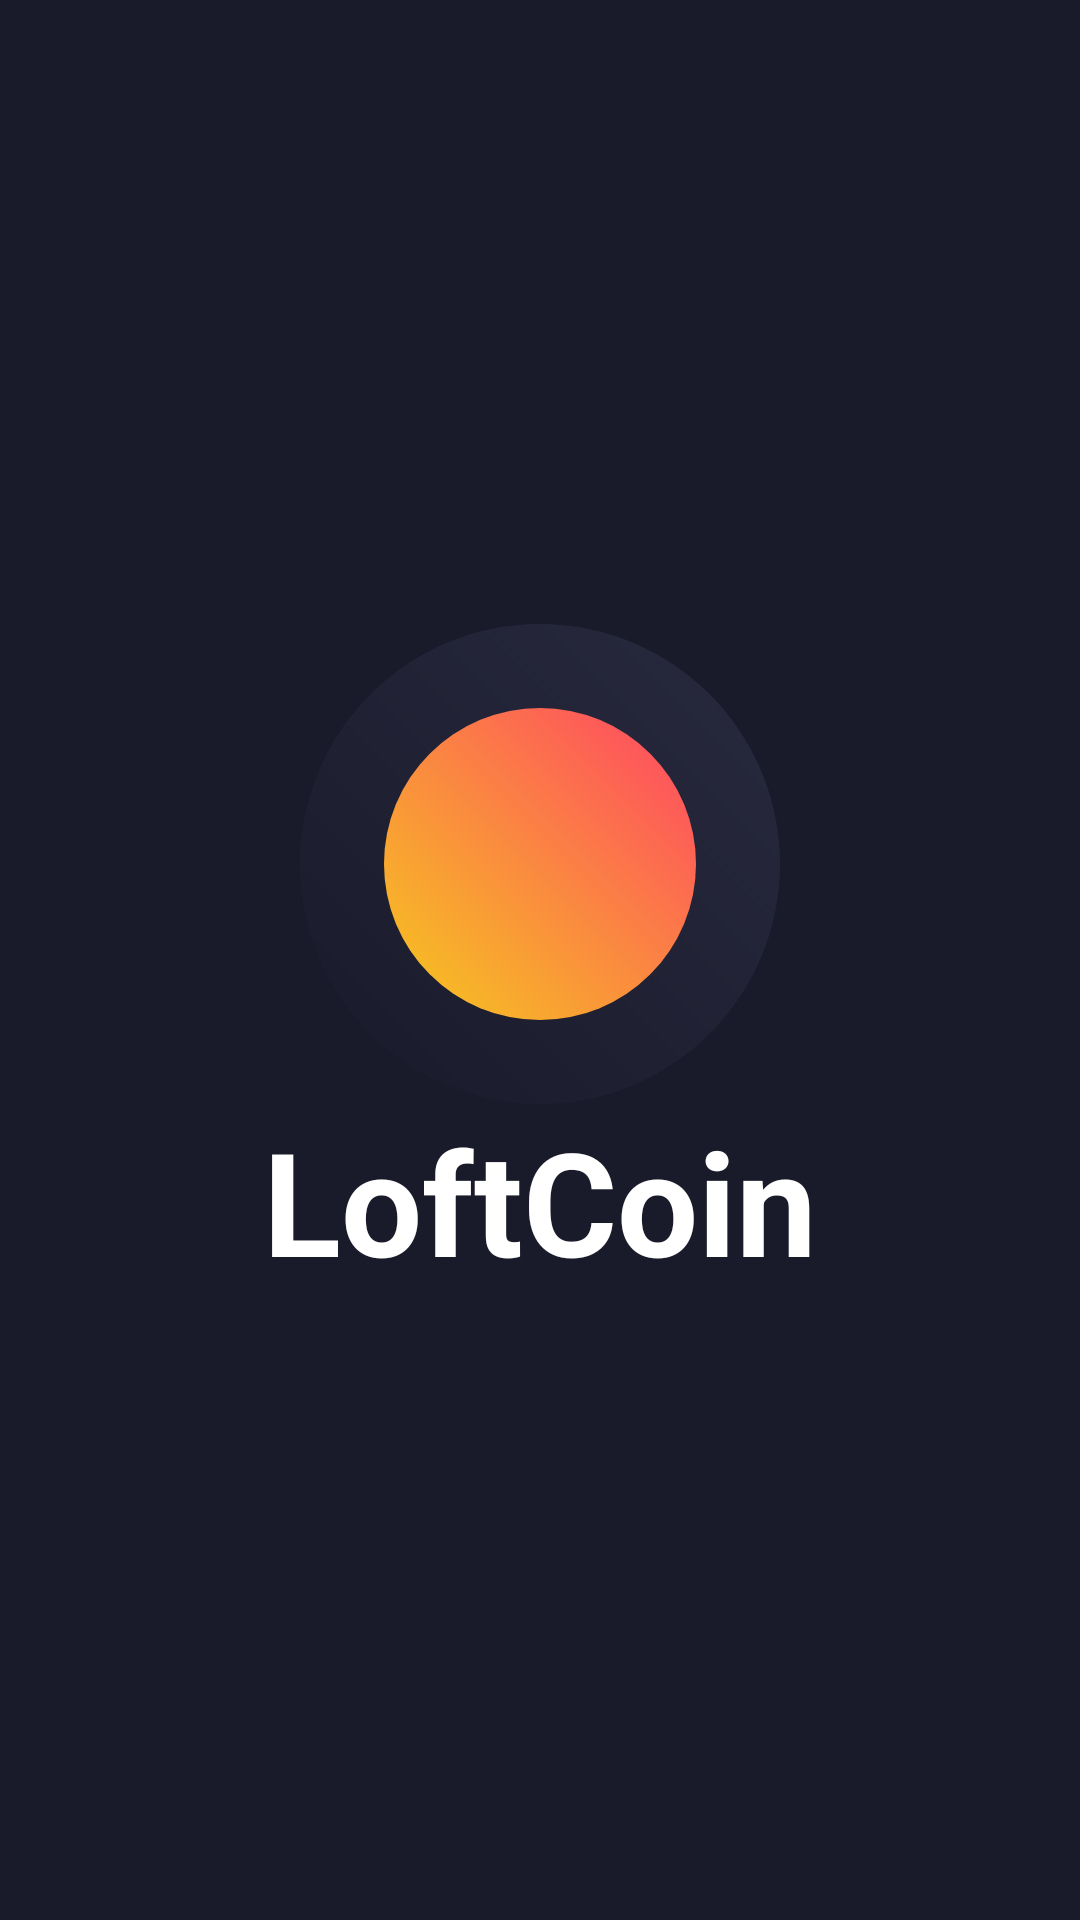

This screen was rendered from an Android layout file. Write that file and the resources it references.
<!-- AndroidManifest.xml: application theme AppTheme -->
<!-- res/layout/activity_splash.xml -->
<?xml version="1.0" encoding="utf-8"?>
<androidx.constraintlayout.widget.ConstraintLayout xmlns:android="http://schemas.android.com/apk/res/android"
    xmlns:app="http://schemas.android.com/apk/res-auto"
    android:layout_width="match_parent"
    android:layout_height="match_parent"
    xmlns:tools="http://schemas.android.com/tools">

    <androidx.constraintlayout.widget.Guideline
        android:id="@+id/v_top_guidline"
        android:layout_width="wrap_content"
        android:layout_height="wrap_content"
        android:orientation="vertical"
        app:layout_constraintGuide_begin="123dp"/>

    <ImageView
        android:layout_width="wrap_content"
        android:layout_height="wrap_content"
        android:src="@drawable/artboard_top"
        app:layout_constraintTop_toTopOf="parent"
        app:layout_constraintEnd_toStartOf="@+id/v_top_guidline"
        tools:ignore="ContentDescription"/>

    <androidx.constraintlayout.widget.Guideline
        android:id="@+id/v_bottom_guidline"
        android:layout_width="wrap_content"
        android:layout_height="wrap_content"
        android:orientation="vertical"
        app:layout_constraintGuide_begin="111dp"/>

    <androidx.constraintlayout.widget.Guideline
        android:id="@+id/g_bottom_guidline"
        android:layout_width="wrap_content"
        android:layout_height="wrap_content"
        android:orientation="horizontal"
        app:layout_constraintGuide_begin="423dp"/>

    <ImageView
        android:layout_width="wrap_content"
        android:layout_height="wrap_content"
        android:src="@drawable/artboard_bottom"
        app:layout_constraintTop_toBottomOf="@+id/g_bottom_guidline"
        app:layout_constraintStart_toEndOf="@+id/v_bottom_guidline"
        tools:ignore="ContentDescription"/>

    <View
        android:id="@+id/outer_circle"
        android:layout_width="160dp"
        android:layout_height="160dp"
        android:background="@drawable/circle_outer_splash"
        android:alpha="0.2"
        app:layout_constraintTop_toTopOf="parent"
        app:layout_constraintEnd_toEndOf="parent"
        app:layout_constraintStart_toStartOf="parent"
        app:layout_constraintBottom_toTopOf="@id/title"
        app:layout_constraintVertical_chainStyle="packed"/>

    <View
        android:id="@+id/inner_circle"
        android:layout_width="0dp"
        android:layout_height="0dp"
        android:layout_margin="28dp"
        android:background="@drawable/circle_inner_splash"
        app:layout_constraintTop_toTopOf="@id/outer_circle"
        app:layout_constraintStart_toStartOf="@id/outer_circle"
        app:layout_constraintEnd_toEndOf="@id/outer_circle"
        app:layout_constraintBottom_toBottomOf="@id/outer_circle"/>

    <TextView
        android:id="@+id/title"
        android:layout_width="wrap_content"
        android:layout_height="wrap_content"
        android:text="@string/app_name"
        android:textColor="@color/white"
        android:textSize="48sp"
        android:textStyle="bold"
        app:layout_constraintTop_toBottomOf="@id/outer_circle"
        app:layout_constraintStart_toStartOf="parent"
        app:layout_constraintEnd_toEndOf="parent"
        app:layout_constraintBottom_toBottomOf="parent"
        app:layout_constraintVertical_chainStyle="packed"/>

</androidx.constraintlayout.widget.ConstraintLayout>
<!-- resources referenced by this layout -->
<resources>
  <color name="white">#ffffff</color>
  <!-- drawable circle_inner_splash (drawable) -->
  <?xml version="1.0" encoding="utf-8"?>
  <shape xmlns:android="http://schemas.android.com/apk/res/android"
      android:shape="oval">
  
      <gradient
          android:angle="45"
          android:startColor="@color/golden_yellow"
          android:endColor="@color/watermelon"/>
  </shape>
  <!-- drawable circle_outer_splash (drawable) -->
  <?xml version="1.0" encoding="utf-8"?>
  <shape xmlns:android="http://schemas.android.com/apk/res/android"
      android:shape="oval">
  
      <gradient
          android:angle="45"
          android:startColor="@color/dark_1"
          android:endColor="@color/grey_blue"/>
  
  </shape>
  <string name="app_name">LoftCoin</string>
  <color name="golden_yellow">#f6ca1d</color>
  <color name="watermelon">#ff4465</color>
  <color name="dark_1">#02323348</color>
  <color name="grey_blue">#66688f</color>
  <color name="dark_six">#191a2a</color>
  <color name="dark_seven">#10101a</color>
  <style name="TextAppearance.AppTheme.H1">
          <item name="android:textSize">36sp</item>
      </style>
  <style name="TextAppearance.AppTheme.H2">
          <item name="android:textSize">24sp</item>
      </style>
  <style name="TextAppearance.AppTheme.H3">
          <item name="android:textSize">16sp</item>
      </style>
  <style name="TextAppearance.AppTheme.H4">
          <item name="android:textSize">14sp</item>
      </style>
  <style name="AppTheme.AppBarOverlay" parent="ThemeOverlay.MaterialComponents.Dark.ActionBar">
          <item name="android:background">?attr/colorPrimary</item>
      </style>
  <style name="AppTheme.PopupOverlay" parent="ThemeOverlay.MaterialComponents.Light" />
  <style name="AppTheme.BottomNavigationView" parent="Widget.MaterialComponents.BottomNavigationView">
          <item name="android:background">?attr/colorPrimaryVariant</item>
          <item name="itemIconTint">@color/bottom_nav_item</item>
          <item name="itemTextColor">@color/bottom_nav_item</item>
      </style>
  <style name="AppTheme.AlertDialog" parent="ThemeOverlay.MaterialComponents.MaterialAlertDialog">
          <item name="colorSurface">@color/dark_four</item>
      </style>
  <style name="AppTheme.BottomSheet.Dialog" parent="ThemeOverlay.MaterialComponents.BottomSheetDialog">
          <item name="colorSurface">@color/dark_four</item>
      </style>
  <style name="Widget.AppTheme.Button.Welcome" parent="Widget.MaterialComponents.TextView">
          <item name="android:background">@drawable/btn_welcome</item>
          <item name="android:textAppearance">?attr/textAppearanceButton</item>
          <item name="android:gravity">center</item>
          <item name="android:paddingStart">56dp</item>
          <item name="android:paddingEnd">56dp</item>
          <item name="android:clickable">true</item>
          <item name="android:focusable">true</item>
      </style>
  <color name="dark_five">#2e2f47</color>
  <color name="weird_green">#3fe77b</color>
  <color name="dark_four">#313249</color>
</resources>
